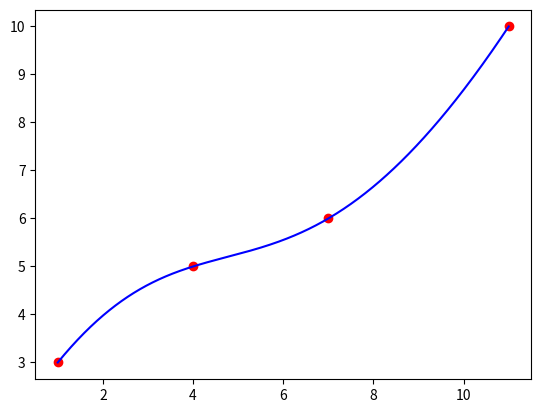

This figure's Python source:
import numpy
import matplotlib.pyplot as plotter
import scipy.interpolate as interpolate

#input the coordinates here
x_axis = numpy.array([1,4,7,11])
y_axis = numpy.array([3,5,6,10])

plotter.figure()
startPlot = plotter.plot(x_axis, y_axis, "ro")

param1 = numpy.linspace(0, 1, len(x_axis))
x_Interpolate = interpolate.lagrange(param1, x_axis)
y_Interpolate = interpolate.lagrange(param1, y_axis)
numSlices = 1000

param2 = numpy.linspace(param1[0], param1[-1], numSlices)
x_coordinate = x_Interpolate(param2)
y_coordinate = y_Interpolate(param2)
plotter.plot(x_coordinate, y_coordinate, "b-", label="Polynomial")

plotter.show()